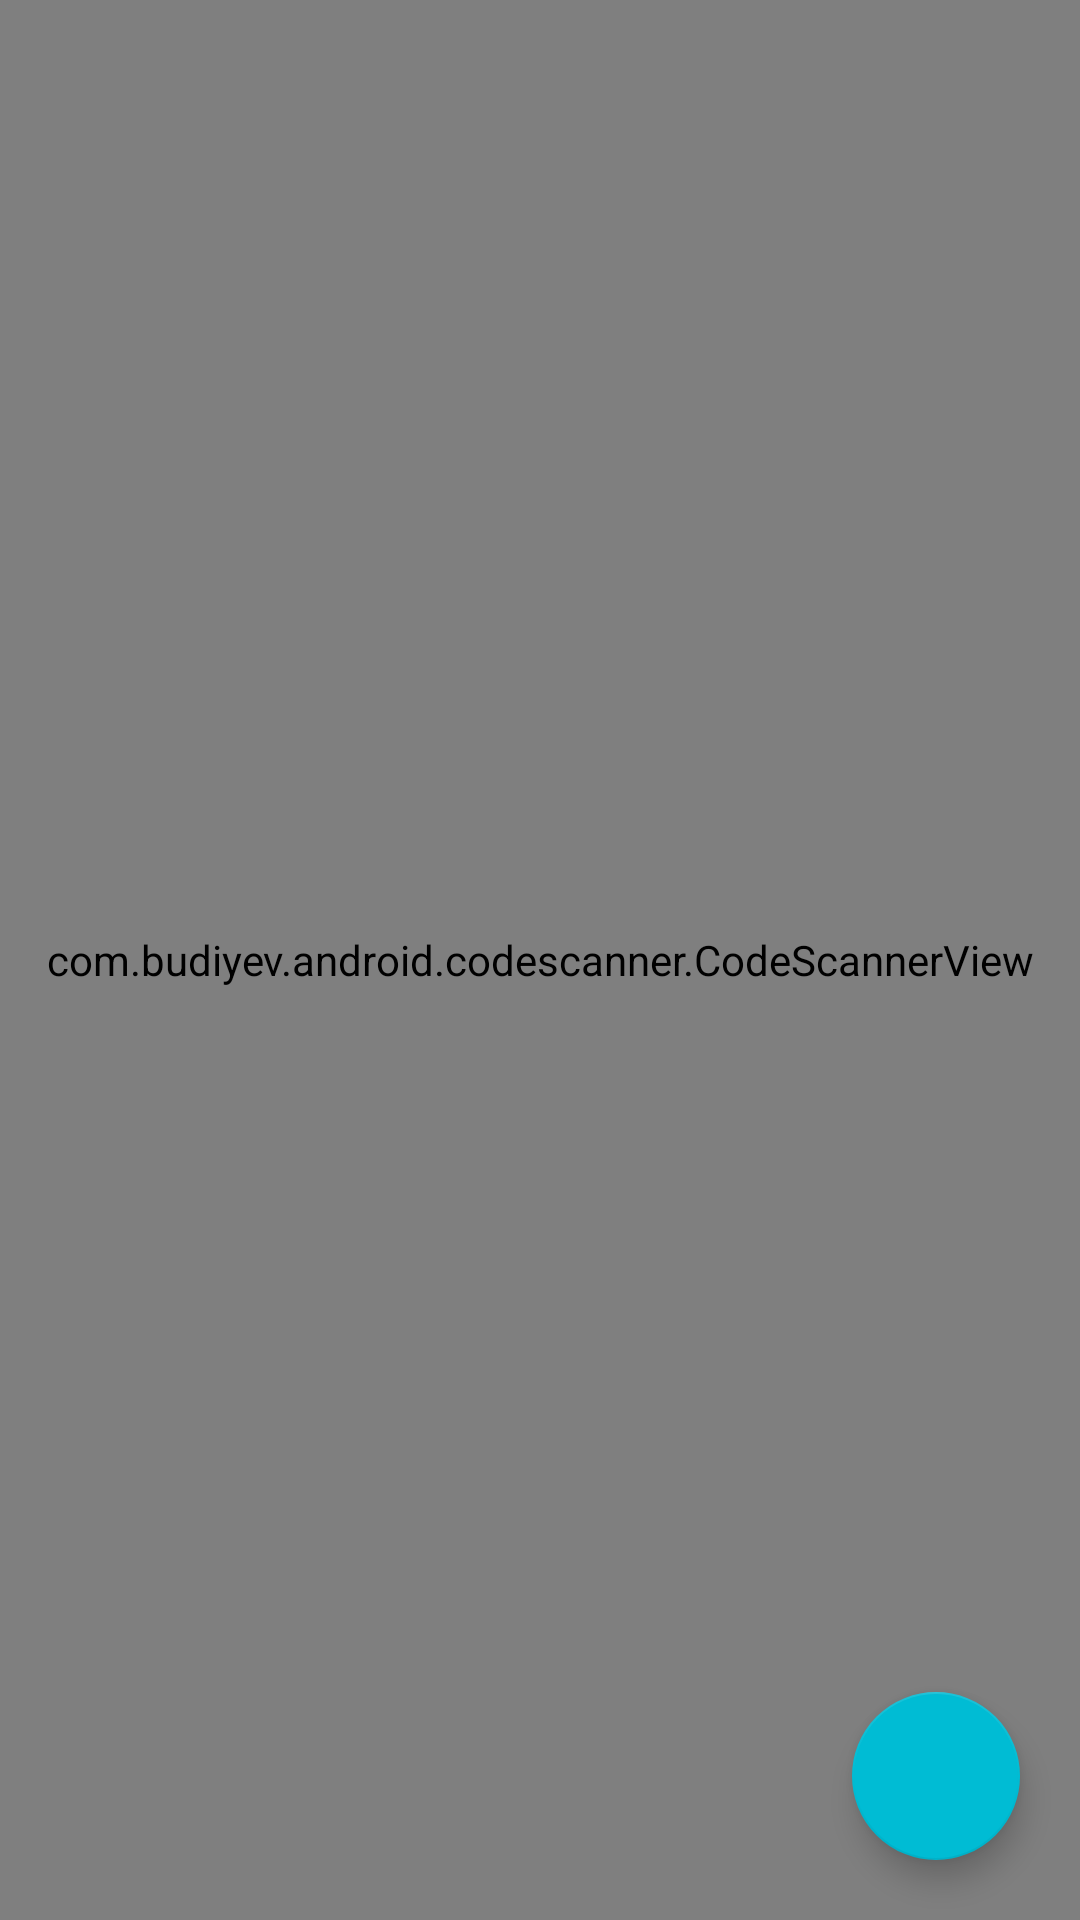

This screen was rendered from an Android layout file. Write that file and the resources it references.
<!-- AndroidManifest.xml: application theme Theme.SecureSMS -->
<!-- res/layout/activity_scanner.xml -->
<?xml version="1.0" encoding="utf-8"?>
<androidx.constraintlayout.widget.ConstraintLayout xmlns:android="http://schemas.android.com/apk/res/android"
    xmlns:app="http://schemas.android.com/apk/res-auto"
    xmlns:tools="http://schemas.android.com/tools"
    android:layout_width="match_parent"
    android:layout_height="match_parent"
    tools:context=".ScannerActivity">

    <FrameLayout
        xmlns:android="http://schemas.android.com/apk/res/android"
        xmlns:app="http://schemas.android.com/apk/res-auto"
        android:layout_width="match_parent"
        android:layout_height="match_parent">

        <com.budiyev.android.codescanner.CodeScannerView
            android:id="@+id/scanner_view"
            android:layout_width="match_parent"
            android:layout_height="match_parent"
            app:autoFocusButtonColor="@android:color/white"
            app:autoFocusButtonVisible="true"
            app:flashButtonColor="@android:color/white"
            app:flashButtonVisible="true"
            app:frameColor="@android:color/white"
            app:frameCornersSize="50dp"
            app:frameCornersRadius="0dp"
            app:frameAspectRatioWidth="1"
            app:frameAspectRatioHeight="1"
            app:frameSize="0.75"
            app:frameThickness="2dp"
            app:maskColor="#77000000"/>
    </FrameLayout>

    <com.google.android.material.floatingactionbutton.FloatingActionButton
        android:id="@+id/buttonBackToAddContact"
        android:layout_width="wrap_content"
        android:layout_height="wrap_content"
        android:layout_marginEnd="20dp"
        android:layout_marginBottom="20dp"
        android:clickable="true"
        app:layout_constraintBottom_toBottomOf="parent"
        app:layout_constraintEnd_toEndOf="parent"
        app:srcCompat="@drawable/ic_baseline_arrow_back_24" />

</androidx.constraintlayout.widget.ConstraintLayout>
<!-- resources referenced by this layout -->
<resources>
  <style name="Theme.SecureSMS" parent="Theme.MaterialComponents.DayNight.NoActionBar">
          
          <item name="colorPrimary">#03A9F4</item>
          <item name="colorPrimaryVariant">#03A9F4</item>
          <item name="colorOnPrimary">@color/white</item>
          
          <item name="colorSecondary">#00BCD4</item>
          <item name="colorSecondaryVariant">#00BCD4</item>
          <item name="colorOnSecondary">@color/white</item>
          
          <item name="android:statusBarColor" tools:targetApi="l">?attr/colorPrimaryVariant</item>
          
      </style>
  <color name="white">#FFFFFFFF</color>
</resources>
